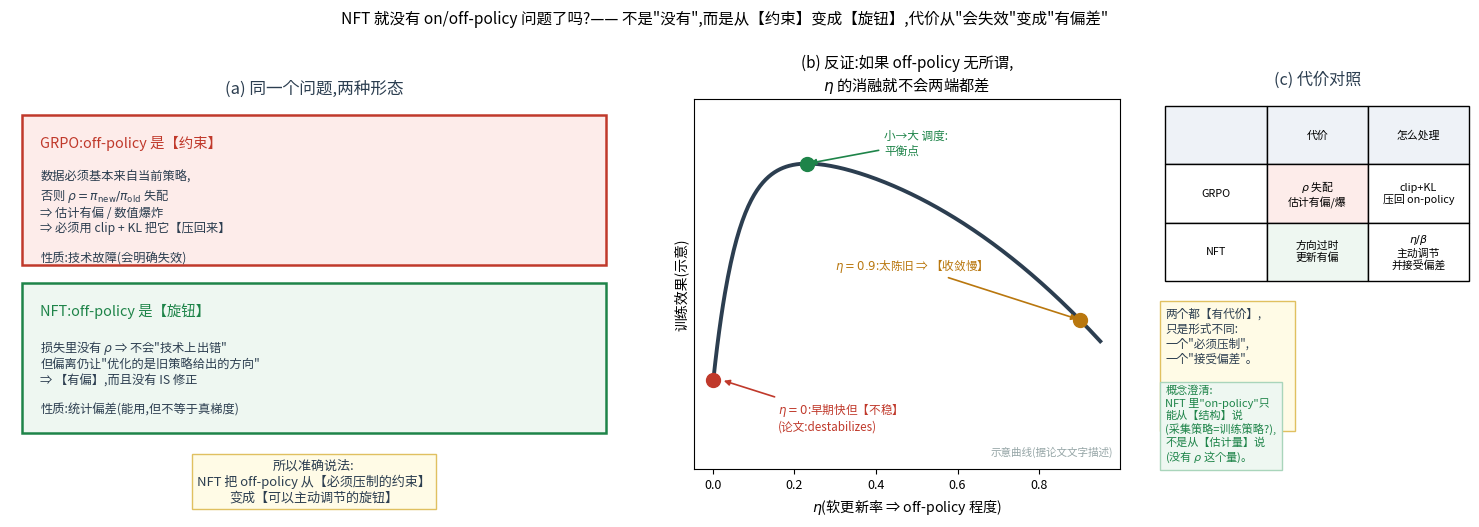

The matplotlib source for this figure: (Note: this script raises an exception after producing the figure.)
r"""NFT 就没有 on/off-policy 问题了吗?—— 不是"没有",而是"换了形态"。

  GRPO:off-policy 是【约束】
    数据必须基本来自当前策略,否则 ratio 失配 ⇒ 估计有偏/爆 ⇒ 必须 clip/KL 压回来
    ⇒ 它是"技术故障"层面的问题

  NFT:off-policy 是【旋钮】
    损失里没有 ρ,所以不会"技术上出错"
    但偏离仍让"优化的是旧策略给出的方向" ⇒ 【偏差】
    ⇒ 它是"统计偏差"层面的问题

  ★ 最硬的反证:η 的消融
      η=0(最 on-policy)  → 早期快,但【不稳】
      η=0.9(最 off-policy) → 【收敛慢】
      ⇒ 小→大调度最好
    如果 off-policy 无所谓,η 就不会有两端都变差的行为。
"""
import matplotlib
matplotlib.use("Agg")
from matplotlib import font_manager
for _f in ["/System/Library/Fonts/Supplemental/Arial Unicode.ttf",
           "/System/Library/Fonts/STHeiti Medium.ttc"]:
    try:
        font_manager.fontManager.addfont(_f)
        matplotlib.rcParams["font.family"] = font_manager.FontProperties(fname=_f).get_name()
        break
    except Exception:
        continue
matplotlib.rcParams["axes.unicode_minus"] = False
import matplotlib.pyplot as plt
import numpy as np

RED, BLUE, GREEN, DARK, GREY, ORANGE, PURPLE = ("#c0392b", "#2471a3", "#1e8449",
                                                "#2c3e50", "#95a5a6", "#b9770e", "#7d3c98")
RF = "/Users/kevin/code/lingbot-va/.claude/scratch/rf/"

fig = plt.figure(figsize=(15.2, 5.6), dpi=150)

# ---------------- (a) 形态变化
ax = fig.add_axes([0.03, 0.10, 0.40, 0.78]); ax.axis("off")
ax.text(0.5, 1.00, "(a) 同一个问题,两种形态", ha="center", va="top", fontsize=12, color=DARK)
ax.add_patch(plt.Rectangle((0.02, 0.58), 0.96, 0.34, fc="#fdecea", ec=RED, lw=1.8))
ax.text(0.05, 0.875, "GRPO:off-policy 是【约束】", fontsize=10.4, color=RED, va="top")
ax.text(0.05, 0.795,
        "数据必须基本来自当前策略,\n否则 $\\rho=\\pi_{\\rm new}/\\pi_{\\rm old}$ 失配\n"
        "⇒ 估计有偏 / 数值爆炸\n⇒ 必须用 clip + KL 把它【压回来】\n\n"
        "性质:技术故障(会明确失效)",
        fontsize=8.8, color=DARK, va="top")
ax.add_patch(plt.Rectangle((0.02, 0.20), 0.96, 0.34, fc="#eef7f1", ec=GREEN, lw=1.8))
ax.text(0.05, 0.495, "NFT:off-policy 是【旋钮】", fontsize=10.4, color=GREEN, va="top")
ax.text(0.05, 0.415,
        "损失里没有 $\\rho$ ⇒ 不会\"技术上出错\"\n"
        "但偏离仍让\"优化的是旧策略给出的方向\"\n"
        "⇒ 【有偏】,而且没有 IS 修正\n\n"
        "性质:统计偏差(能用,但不等于真梯度)",
        fontsize=8.8, color=DARK, va="top")
ax.text(0.5, 0.09,
        "所以准确说法:\nNFT 把 off-policy 从【必须压制的约束】\n变成【可以主动调节的旋钮】",
        fontsize=9.4, color=DARK, ha="center", va="center",
        bbox=dict(fc="#fffbe6", ec="#e0c060"))
ax.set_xlim(0, 1); ax.set_ylim(0.03, 1.02)

# ---------------- (b) eta 消融:反证
ax2 = fig.add_axes([0.48, 0.17, 0.28, 0.66])
eta = np.linspace(0.001, 0.95, 400)
# 示意:两端都差(左:不稳;右:慢),中间最好 —— 据论文文字描述画的示意曲线
score = 1.0 - 0.55 * np.exp(-eta / 0.06) - 0.45 * (eta / 0.95) ** 2.2
ax2.plot(eta, score, color=DARK, lw=2.8)
ax2.plot([0.001], [score[0]], "o", ms=10, color=RED)
ax2.annotate("$\\eta=0$:早期快但【不稳】\n(论文:destabilizes)", xy=(0.02, score[0]),
             xytext=(0.16, 0.34), fontsize=8.4, color=RED,
             arrowprops=dict(arrowstyle="-|>", lw=1.2, color=RED))
i_best = int(np.argmax(score))
ax2.plot([eta[i_best]], [score[i_best]], "o", ms=10, color=GREEN)
ax2.annotate("小→大 调度:\n平衡点", xy=(eta[i_best], score[i_best]),
             xytext=(0.42, 0.99), fontsize=8.4, color=GREEN,
             arrowprops=dict(arrowstyle="-|>", lw=1.2, color=GREEN))
ax2.plot([0.9], [score[np.argmin(np.abs(eta - 0.9))]], "o", ms=10, color=ORANGE)
ax2.annotate("$\\eta=0.9$:太陈旧 ⇒ 【收敛慢】", xy=(0.9, score[np.argmin(np.abs(eta - 0.9))]),
             xytext=(0.30, 0.72), fontsize=8.4, color=ORANGE,
             arrowprops=dict(arrowstyle="-|>", lw=1.2, color=ORANGE))
ax2.set_xlabel("$\\eta$(软更新率 ⇒ off-policy 程度)", fontsize=10.2)
ax2.set_ylabel("训练效果(示意)", fontsize=10.0)
ax2.set_title("(b) 反证:如果 off-policy 无所谓,\n$\\eta$ 的消融就不会两端都差", fontsize=11.0)
ax2.set_yticks([]); ax2.tick_params(labelsize=9)
ax2.set_ylim(0.25, 1.12)
ax2.text(0.985, 0.03, "示意曲线(据论文文字描述)", fontsize=7.6, color=GREY,
         va="bottom", ha="right", transform=ax2.transAxes)

# ---------------- (c) 代价对照
ax3 = fig.add_axes([0.79, 0.10, 0.20, 0.78]); ax3.axis("off")
ax3.text(0.5, 1.00, "(c) 代价对照", ha="center", va="top", fontsize=11.6, color=DARK)
rows = [["", "代价", "怎么处理"],
        ["GRPO", "$\\rho$ 失配\n估计有偏/爆", "clip+KL\n压回 on-policy"],
        ["NFT", "方向过时\n更新有偏", "$\\eta/\\beta$\n主动调节\n并接受偏差"]]
tb = ax3.table(cellText=rows, cellLoc="center", bbox=[0.0, 0.52, 1.0, 0.40])
tb.auto_set_font_size(False); tb.set_fontsize(7.8)
for (r_, c_), cell in tb.get_celld().items():
    if r_ == 0:
        cell.set_facecolor("#eef2f7")
    if c_ == 1 and r_ == 1:
        cell.set_facecolor("#fdecea")
    if c_ == 1 and r_ == 2:
        cell.set_facecolor("#eef7f1")
ax3.text(0.0, 0.46,
         "两个都【有代价】,\n只是形式不同:\n"
         "一个\"必须压制\",\n一个\"接受偏差\"。\n\n"
         "而且 NFT 的偏差\n本身就是\n【off-policy 造成的】。",
         fontsize=8.4, color=DARK, va="top", bbox=dict(fc="#fffbe6", ec="#e0c060"))
ax3.text(0.0, 0.10,
         "概念澄清:\nNFT 里\"on-policy\"只\n能从【结构】说\n(采集策略=训练策略?),\n不是从【估计量】说\n(没有 $\\rho$ 这个量)。",
         fontsize=8.0, color=GREEN, va="bottom", bbox=dict(fc="#eef7f1", ec="#a9d5bb"))

fig.suptitle("NFT 就没有 on/off-policy 问题了吗?—— 不是\"没有\",而是从【约束】变成【旋钮】,代价从\"会失效\"变成\"有偏差\"",
             fontsize=11.2, y=0.99)
fig.savefig(RF + "fg_nft_onpolicy.png", bbox_inches="tight")
print("wrote", RF + "fg_nft_onpolicy.png")
